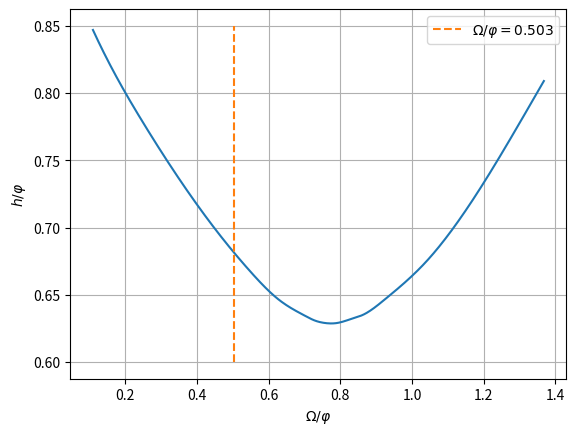

Here is the Python script that generated this plot:
from   scipy.interpolate import make_interp_spline
import matplotlib.pyplot as plt
import numpy             as np
import pandas            as pd

x = np.array([0.11, 0.214,0.25, 0.474,0.550,0.630,0.704,0.727, 0.756,0.792, 0.831,0.863,0.922,1.041,1.097,1.303,1.368])
y = np.array([0.847,0.794,0.778,0.691,0.667,0.646,0.634,0.631, 0.629,0.629, 0.632,0.635,0.646,0.675,0.693,0.779,0.809])

X_Y_Spline = make_interp_spline(x, y)
X_ = np.linspace(x.min(), x.max(), 500)
Y_ = X_Y_Spline(X_)
plt.plot(X_, Y_)
# plt.xlim(0, 1.5)
# plt.xticks(np.arange(0 , 16, 1.0))
# plt.yticks(np.arange(16, 32, 2.0))

xi = [0.503, 0.503]
yi = [0.6,   0.85 ]
plt.plot(xi, yi, '--', label = r'$\Omega/\varphi=0.503$')

plt.ylabel(r'$h/\varphi$')
plt.xlabel(r'$\Omega/\varphi$')
plt.legend()
plt.grid(True)

plt.show()
